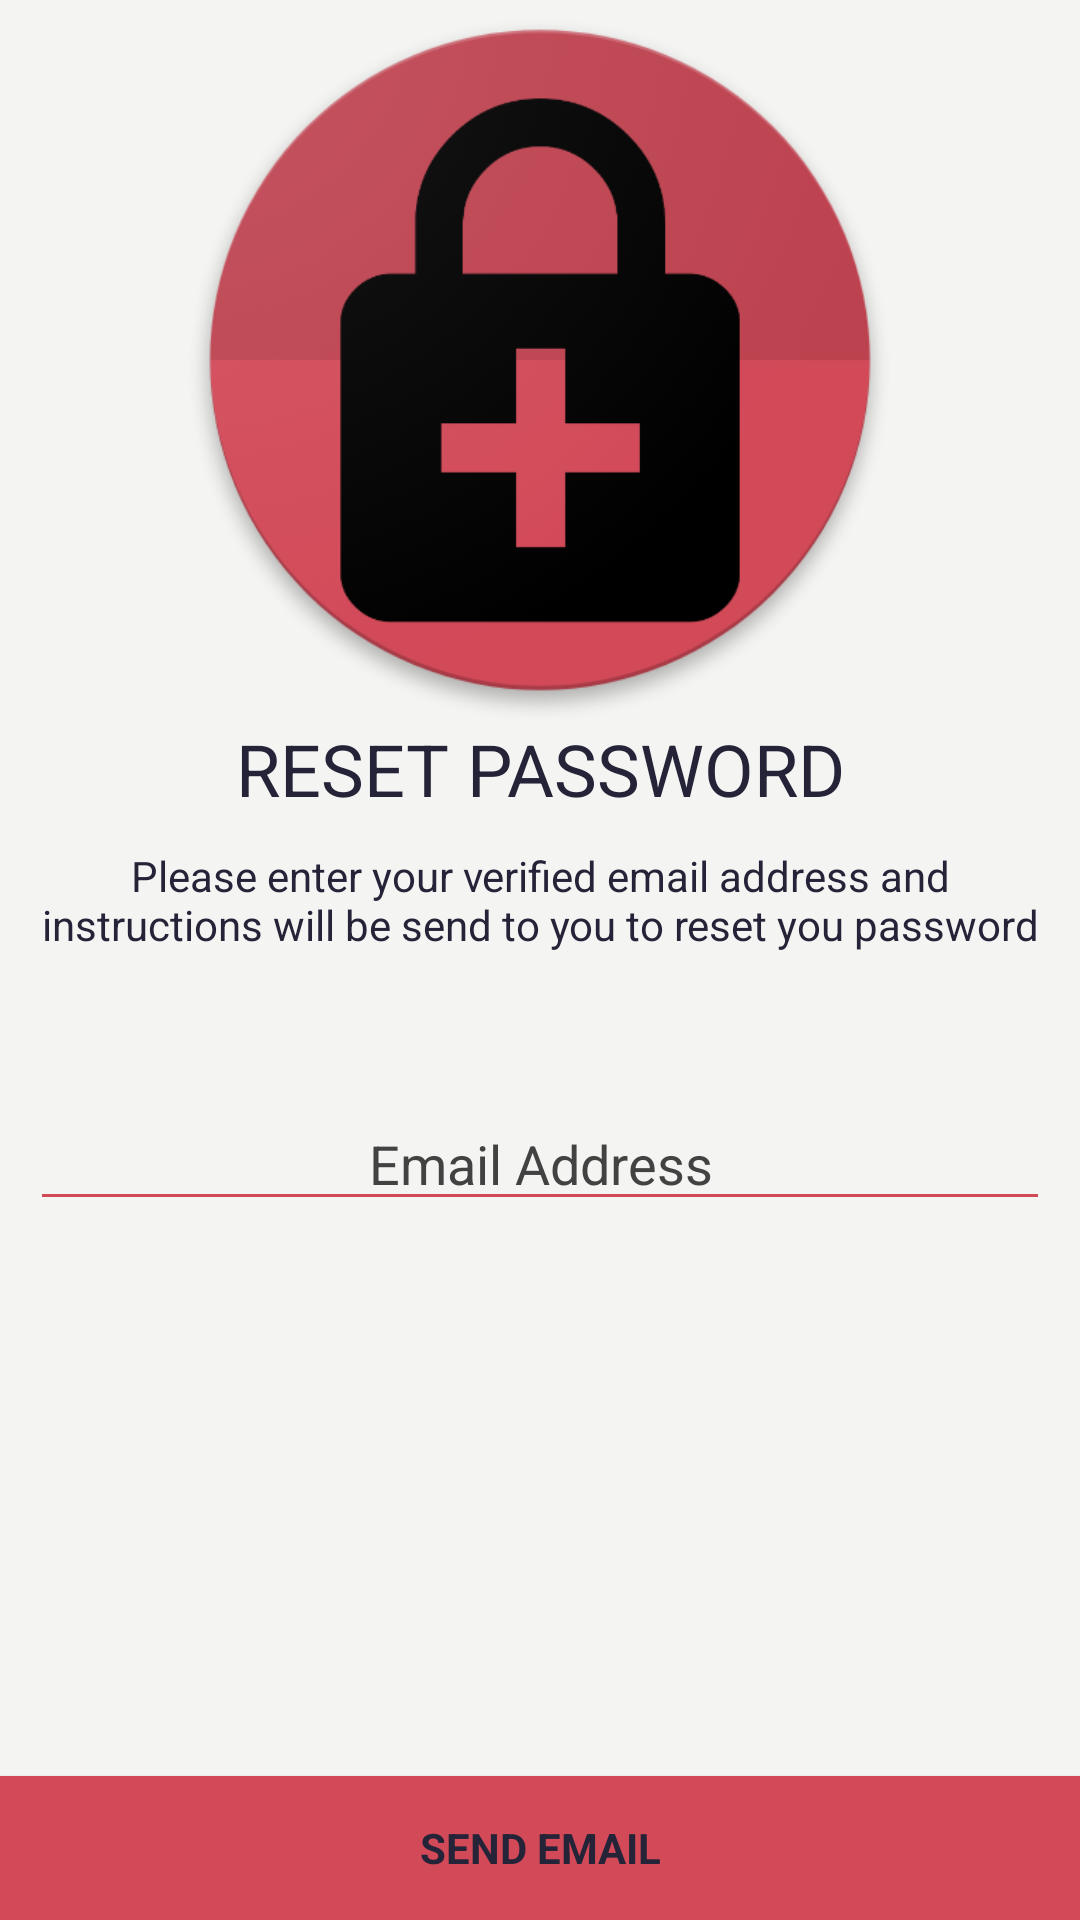

Here is an Android app screen rendered from its layout file. Give the layout XML and the strings, colors and styles it references.
<!-- AndroidManifest.xml: application theme AppTheme.NoActionBar -->
<!-- res/layout/activity_resetpassword.xml -->
<?xml version="1.0" encoding="utf-8"?>
<RelativeLayout xmlns:android="http://schemas.android.com/apk/res/android"
    xmlns:app="http://schemas.android.com/apk/res-auto"
    xmlns:tools="http://schemas.android.com/tools"
    android:layout_width="match_parent"
    android:layout_height="match_parent"
    android:background="@color/greynew"
    android:orientation="vertical"
    tools:ignore="Overdraw">

    <ImageView
        android:id="@+id/imageView"
        android:layout_width="wrap_content"
        android:layout_height="240dp"
        android:layout_alignParentTop="true"
        android:layout_centerHorizontal="true"
        app:srcCompat="@drawable/main_icon"
        android:contentDescription="TODO" />

    <TextView
        android:id="@+id/textView4"
        android:layout_width="match_parent"
        android:layout_height="wrap_content"
        android:layout_alignParentStart="true"
        android:layout_below="@+id/imageView"
        android:gravity="center"
        android:text="RESET PASSWORD"
        android:textAppearance="@style/TextAppearance.AppCompat.Headline"
        android:textColor="@color/colorPrimary"
        android:visibility="visible"
        tools:ignore="HardcodedText" />

    <TextView
        android:id="@+id/textView2"
        android:layout_width="wrap_content"
        android:layout_height="wrap_content"
        android:layout_alignParentStart="true"
        android:layout_below="@+id/textView4"
        android:layout_margin="10dp"
        android:layout_marginTop="12dp"
        android:gravity="center"
        android:text="Please enter your verified email address and instructions will be send to you to reset you password"
        android:textColor="@color/colorPrimary"
        tools:ignore="HardcodedText" />

    <EditText
        android:id="@+id/resetText"
        android:layout_width="match_parent"
        android:layout_height="wrap_content"
        android:layout_alignParentEnd="true"
        android:layout_below="@+id/textView2"
        android:layout_marginLeft="10dp"
        android:layout_marginRight="10dp"
        android:layout_marginTop="38dp"
        android:backgroundTint="@color/colorButton"
        android:ems="10"
        android:gravity="center"
        android:hint="Email Address"
        android:inputType="textEmailAddress"
        android:singleLine="true"
        android:textColor="@color/colorPrimary"
        android:textColorHint="@color/cardview_dark_background"
        tools:ignore="HardcodedText" />

    <Button
        android:id="@+id/sign_up_button"
        style="?android:textAppearanceSmall"
        android:layout_width="match_parent"
        android:layout_height="wrap_content"
        android:layout_alignParentBottom="true"
        android:layout_alignParentStart="true"
        android:background="#D24958"
        android:text="Send Email"
        android:textColor="#252338"
        android:textStyle="bold"
        tools:ignore="HardcodedText" />

</RelativeLayout>
<!-- resources referenced by this layout -->
<resources>
  <color name="colorButton">#d24958</color>
  <color name="colorPrimary">#252338</color>
  <color name="greynew">#f4f4f2</color>
  <!-- drawable main_icon: png bitmap (drawable, 63008 bytes) -->
  <style name="AppTheme.NoActionBar">
          <item name="windowActionBar">false</item>
          <item name="windowNoTitle">true</item>
      </style>
</resources>
